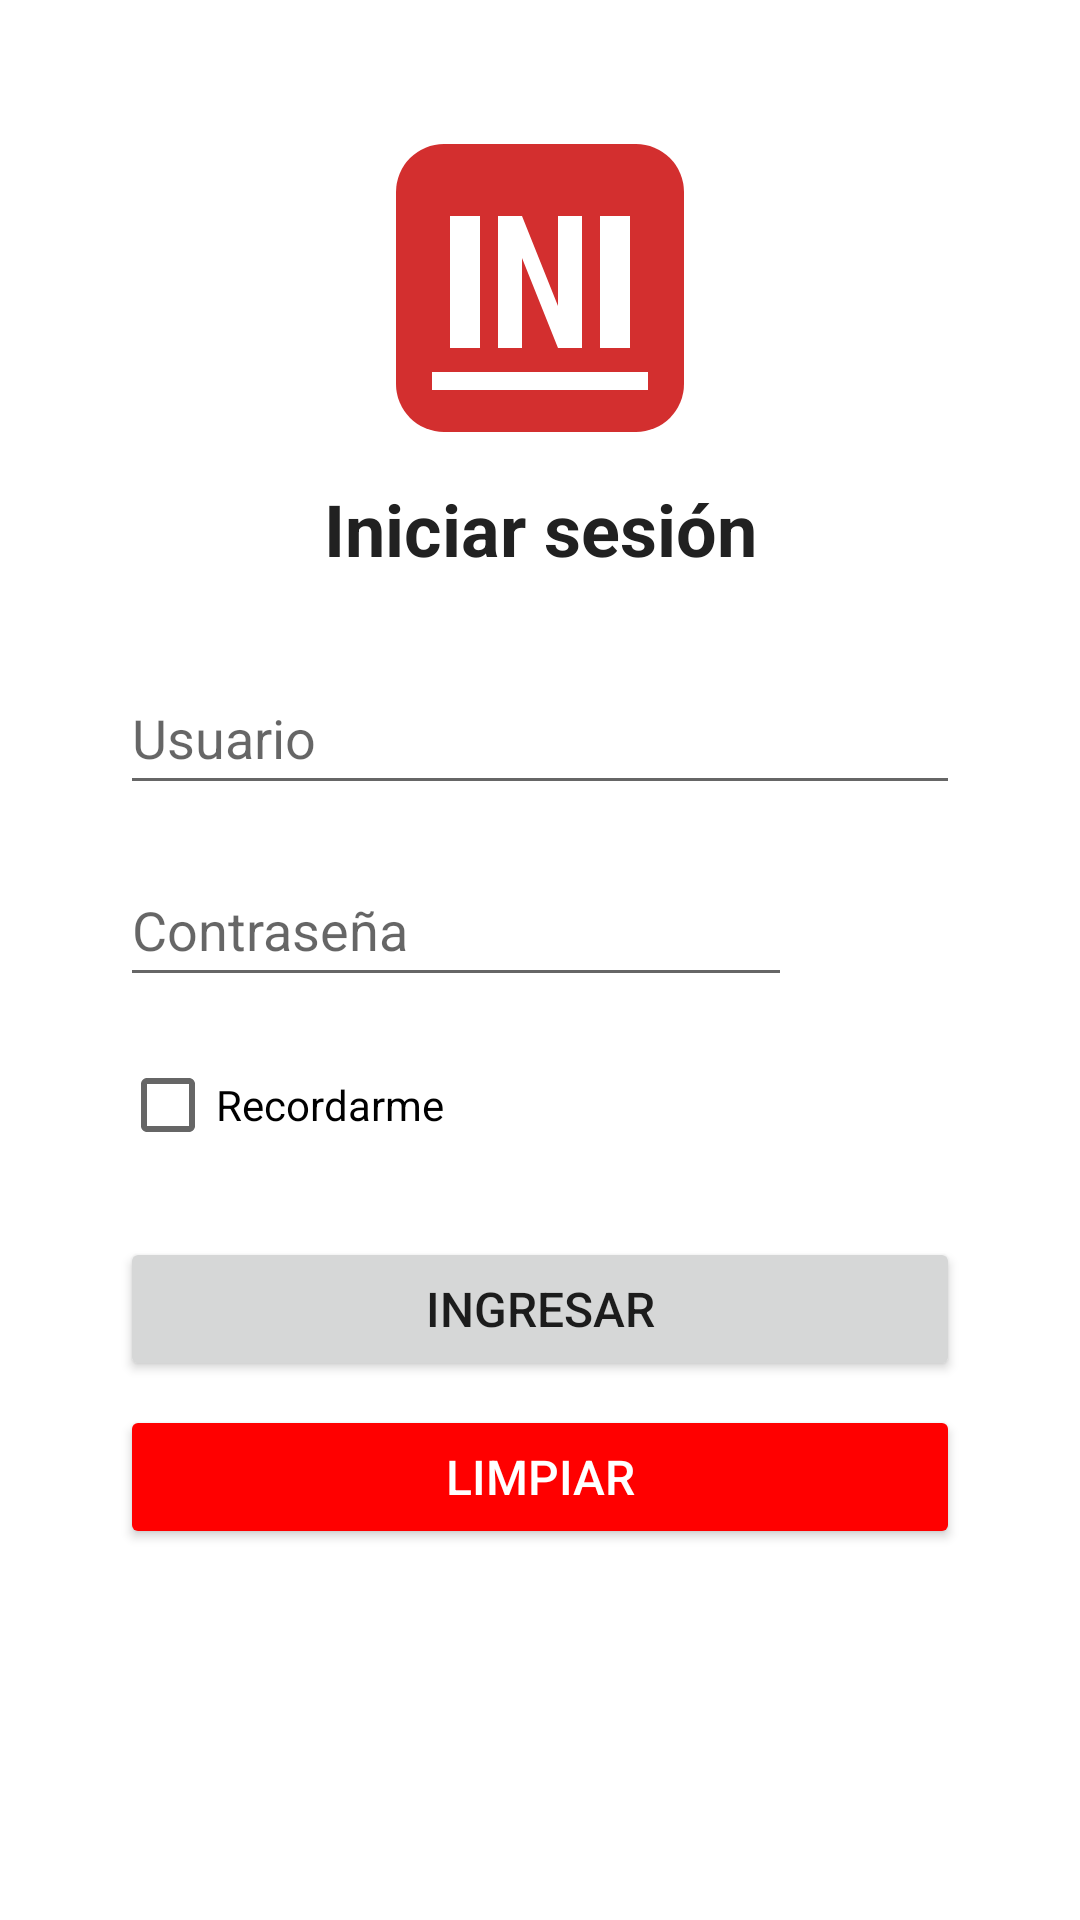

Layout XML and referenced resources for this Android screen:
<!-- AndroidManifest.xml: activity theme Theme.Aplicacion_one -->
<!-- res/layout/activity_main.xml -->
<?xml version="1.0" encoding="utf-8"?>
<androidx.constraintlayout.widget.ConstraintLayout xmlns:android="http://schemas.android.com/apk/res/android"
    xmlns:app="http://schemas.android.com/apk/res-auto"
    xmlns:tools="http://schemas.android.com/tools"
    android:layout_width="match_parent"
    android:layout_height="match_parent"
    android:padding="16dp"
    tools:context=".MainActivity">

    
    <ImageView
        android:id="@+id/imgLogo"
        android:layout_width="96dp"
        android:layout_height="96dp"
        android:layout_marginTop="32dp"
        android:contentDescription="@string/desc_logo_inacap"
        android:src="@drawable/logo_inacap"
        app:layout_constraintEnd_toEndOf="parent"
        app:layout_constraintStart_toStartOf="parent"
        app:layout_constraintTop_toTopOf="parent" />

    
    <TextView
        android:id="@+id/txtTitulo"
        android:layout_width="wrap_content"
        android:layout_height="wrap_content"
        android:layout_marginTop="16dp"
        android:text="@string/titulo_login"
        android:textColor="#212121"
        android:textSize="24sp"
        android:textStyle="bold"
        app:layout_constraintEnd_toEndOf="parent"
        app:layout_constraintStart_toStartOf="parent"
        app:layout_constraintTop_toBottomOf="@id/imgLogo" />

    
    <EditText
        android:id="@+id/edtUsuario"
        android:layout_width="0dp"
        android:layout_height="wrap_content"
        android:layout_marginStart="24dp"
        android:layout_marginTop="28dp"
        android:layout_marginEnd="24dp"
        android:autofillHints="emailAddress"
        android:hint="@string/hint_usuario"
        android:inputType="textEmailAddress"
        android:minHeight="48dp"
        app:layout_constraintEnd_toEndOf="parent"
        app:layout_constraintStart_toStartOf="parent"
        app:layout_constraintTop_toBottomOf="@id/txtTitulo" />

    
    <EditText
        android:id="@+id/edtPassword"
        android:layout_width="0dp"
        android:layout_height="wrap_content"
        android:layout_marginTop="16dp"
        android:layout_marginEnd="8dp"
        android:autofillHints="password"
        android:hint="@string/hint_password"
        android:inputType="textPassword"
        android:minHeight="48dp"
        app:layout_constraintEnd_toStartOf="@id/btnMostrarPassword"
        app:layout_constraintStart_toStartOf="@id/edtUsuario"
        app:layout_constraintTop_toBottomOf="@id/edtUsuario" />

    
    <ImageButton
        android:id="@+id/btnMostrarPassword"
        android:layout_width="48dp"
        android:layout_height="48dp"
        android:background="?attr/selectableItemBackgroundBorderless"
        android:contentDescription="@string/desc_mostrar_password"
        android:onClick="onMostrarPasswordClick"
        android:src="@drawable/ic_visibility_24"
        app:layout_constraintBottom_toBottomOf="@id/edtPassword"
        app:layout_constraintEnd_toEndOf="@id/edtUsuario"
        app:layout_constraintTop_toTopOf="@id/edtPassword" />

    
    <CheckBox
        android:id="@+id/chkRecordarme"
        android:layout_width="wrap_content"
        android:layout_height="wrap_content"
        android:layout_marginTop="12dp"
        android:minHeight="48dp"
        android:text="@string/chk_recordarme"
        app:layout_constraintStart_toStartOf="@id/edtUsuario"
        app:layout_constraintTop_toBottomOf="@id/edtPassword" />

    
    <Button
        android:id="@+id/btnIngresar"
        android:layout_width="0dp"
        android:layout_height="wrap_content"
        android:layout_marginTop="20dp"
        android:text="@string/btn_ingresar"
        android:textSize="16sp"
        app:layout_constraintEnd_toEndOf="@id/edtUsuario"
        app:layout_constraintStart_toStartOf="@id/edtUsuario"
        app:layout_constraintTop_toBottomOf="@id/chkRecordarme" />

    
    <Button
        android:id="@+id/btnLimpiar"
        android:layout_width="0dp"
        android:layout_height="wrap_content"
        android:layout_marginTop="8dp"
        android:backgroundTint="#FF0000"
        android:onClick="onLimpiarClick"
        android:text="@string/btn_limpiar"
        android:textColor="#FFFFFF"
        android:textSize="16sp"
        app:layout_constraintEnd_toEndOf="@id/btnIngresar"
        app:layout_constraintStart_toStartOf="@id/btnIngresar"
        app:layout_constraintTop_toBottomOf="@id/btnIngresar" />

</androidx.constraintlayout.widget.ConstraintLayout>
<!-- resources referenced by this layout -->
<resources>
  <!-- drawable logo_inacap (drawable) -->
  <vector xmlns:android="http://schemas.android.com/apk/res/android"
      android:width="96dp"
      android:height="96dp"
      android:viewportWidth="96"
      android:viewportHeight="96">
      
      <path
          android:fillColor="#D32F2F"
          android:pathData="M16,0 L80,0 A16,16 0 0,1 96,16 L96,80 A16,16 0 0,1 80,96 L16,96 A16,16 0 0,1 0,80 L0,16 A16,16 0 0,1 16,0 Z" />
  
      
      <path
          android:fillColor="#FFFFFF"
          android:pathData="M12,76 L84,76 L84,82 L12,82 Z" />
  
      
      
      <path
          android:fillColor="#FFFFFF"
          android:pathData="M18,24 L28,24 L28,68 L18,68 Z" />
  
      
      <path
          android:fillColor="#FFFFFF"
          android:pathData="M34,24 L42,24 L54,54 L54,24 L62,24 L62,68 L54,68 L42,38 L42,68 L34,68 Z" />
  
      
      <path
          android:fillColor="#FFFFFF"
          android:pathData="M68,24 L78,24 L78,68 L68,68 Z" />
  </vector>
  <string name="btn_ingresar">Ingresar</string>
  <string name="btn_limpiar">Limpiar</string>
  <string name="chk_recordarme">Recordarme</string>
  <string name="desc_logo_inacap">Logo corporativo INACAP</string>
  <string name="desc_mostrar_password">Alternar visibilidad de contraseña</string>
  <string name="hint_password">Contraseña</string>
  <string name="hint_usuario">Usuario</string>
  <string name="titulo_login">Iniciar sesión</string>
  <style name="Theme.Aplicacion_one" parent="Theme.MaterialComponents.DayNight.NoActionBar">
          
          <item name="colorPrimary">#D32F2F</item>
          <item name="colorPrimaryVariant">#B71C1C</item>
          <item name="colorOnPrimary">#FFFFFF</item>
          <item name="colorSecondary">#1976D2</item>
          <item name="colorSecondaryVariant">#0D47A1</item>
          <item name="colorOnSecondary">#FFFFFF</item>
      </style>
</resources>
